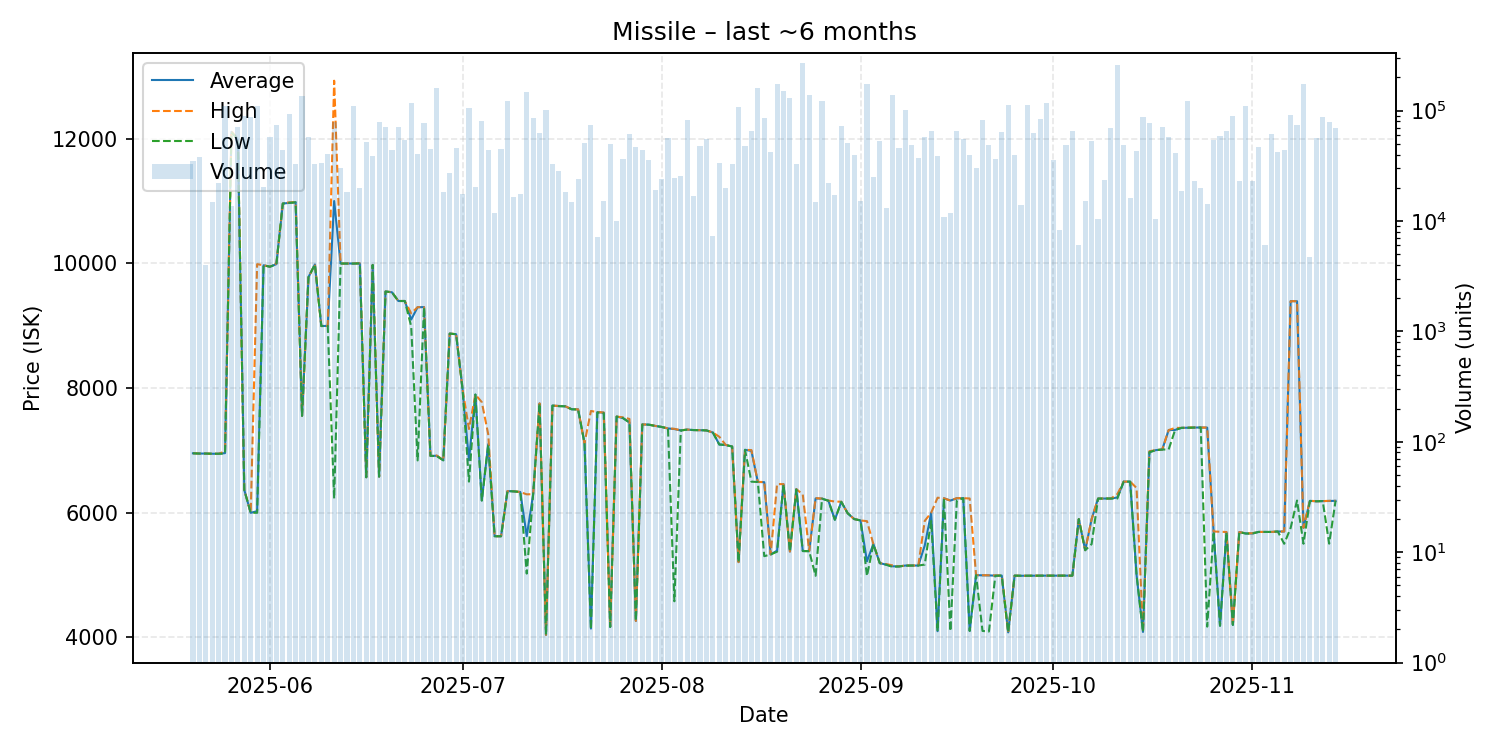

The data file committed next to this chart (first rows):
date, average, highest, lowest, order_count, volume
2025-05-20, 6954, 6955, 6954, 11, 35183
2025-05-21, 6950, 6950, 6950, 7, 37960
2025-05-22, 6950, 6950, 6950, 3, 4001
2025-05-23, 6947, 6947, 6947, 5, 14780
2025-05-24, 6947, 6947, 6947, 9, 22166
2025-05-25, 6957, 6985, 6950, 18, 108978
2025-05-26, 12110, 12120, 12100, 7, 13596
2025-05-27, 11990, 11990, 11990, 13, 70736
2025-05-28, 6366, 6366, 6366, 8, 89000
2025-05-29, 6000, 6000, 6000, 21, 88235
2025-05-30, 6026, 9988, 6000, 17, 110158
2025-05-31, 9970, 9970, 9970, 9, 20376
2025-06-01, 9947, 9947, 9947, 14, 57172
2025-06-02, 9988, 10000, 9988, 7, 74427
2025-06-03, 10960, 10960, 10960, 11, 44000
2025-06-04, 10970, 10980, 10970, 20, 94073
2025-06-05, 10980, 10980, 10980, 20, 33150
2025-06-06, 7555, 7557, 7555, 20, 136488
2025-06-07, 9780, 9780, 9780, 17, 57613
2025-06-08, 9983, 9983, 9983, 8, 32960
2025-06-09, 8996, 8996, 8995, 7, 33500
2025-06-10, 8997, 8997, 8996, 14, 40619
2025-06-11, 11000, 12930, 6228, 7, 78439
2025-06-12, 9998, 9998, 9998, 9, 30059
2025-06-13, 9998, 9998, 9998, 8, 18200
2025-06-14, 9998, 9999, 9997, 18, 110743
2025-06-15, 10000, 10000, 10000, 10, 20020
2025-06-16, 6570, 6570, 6570, 5, 51616
2025-06-17, 9975, 9975, 9975, 10, 38405
2025-06-18, 6580, 6581, 6580, 12, 79600
2025-06-19, 9549, 9549, 9549, 11, 70700
2025-06-20, 9537, 9537, 9537, 6, 44289
2025-06-21, 9397, 9397, 9396, 18, 71118
2025-06-22, 9397, 9397, 9397, 15, 53657
2025-06-23, 9100, 9199, 8990, 16, 117748
2025-06-24, 9297, 9298, 6840, 16, 40220
2025-06-25, 9299, 9299, 9299, 11, 77000
2025-06-26, 6913, 6913, 6913, 8, 44954
2025-06-27, 6914, 6918, 6908, 17, 159050
2025-06-28, 6842, 6842, 6842, 7, 18205
2025-06-29, 8874, 8874, 8874, 11, 27372
2025-06-30, 8864, 8865, 8864, 9, 45661
2025-07-01, 7983, 7984, 7982, 10, 17500
2025-07-02, 6842, 7343, 6500, 20, 105703
2025-07-03, 7896, 7896, 7896, 6, 20200
2025-07-04, 6198, 7775, 6196, 10, 80600
2025-07-05, 7100, 7259, 7090, 14, 43826
2025-07-06, 5624, 5624, 5624, 5, 11775
2025-07-07, 5624, 5624, 5624, 6, 44666
2025-07-08, 6348, 6348, 6348, 14, 121024
2025-07-09, 6344, 6345, 6343, 9, 16357
2025-07-10, 6333, 6333, 6333, 4, 17540
2025-07-11, 5624, 6296, 5025, 15, 148173
2025-07-12, 6299, 6299, 6298, 18, 85441
2025-07-13, 7753, 7754, 7753, 15, 62525
2025-07-14, 4042, 4042, 4042, 11, 102210
2025-07-15, 7719, 7719, 7719, 11, 32797
2025-07-16, 7712, 7714, 7710, 9, 28296
2025-07-17, 7708, 7709, 7707, 5, 18500
2025-07-18, 7660, 7660, 7660, 3, 15000
... 119 more rows
